Run: headless pygame with SDL's dummy video driver; simulated clock (each Clock.tick advances the game by its frame time, no real sleeping); random seed 0; keys injected as events and as key.get_pressed() state; mouse plan: one left click at the window centre at the start of phase 2, then a move to the lower-right quarter at the start of phase 3.
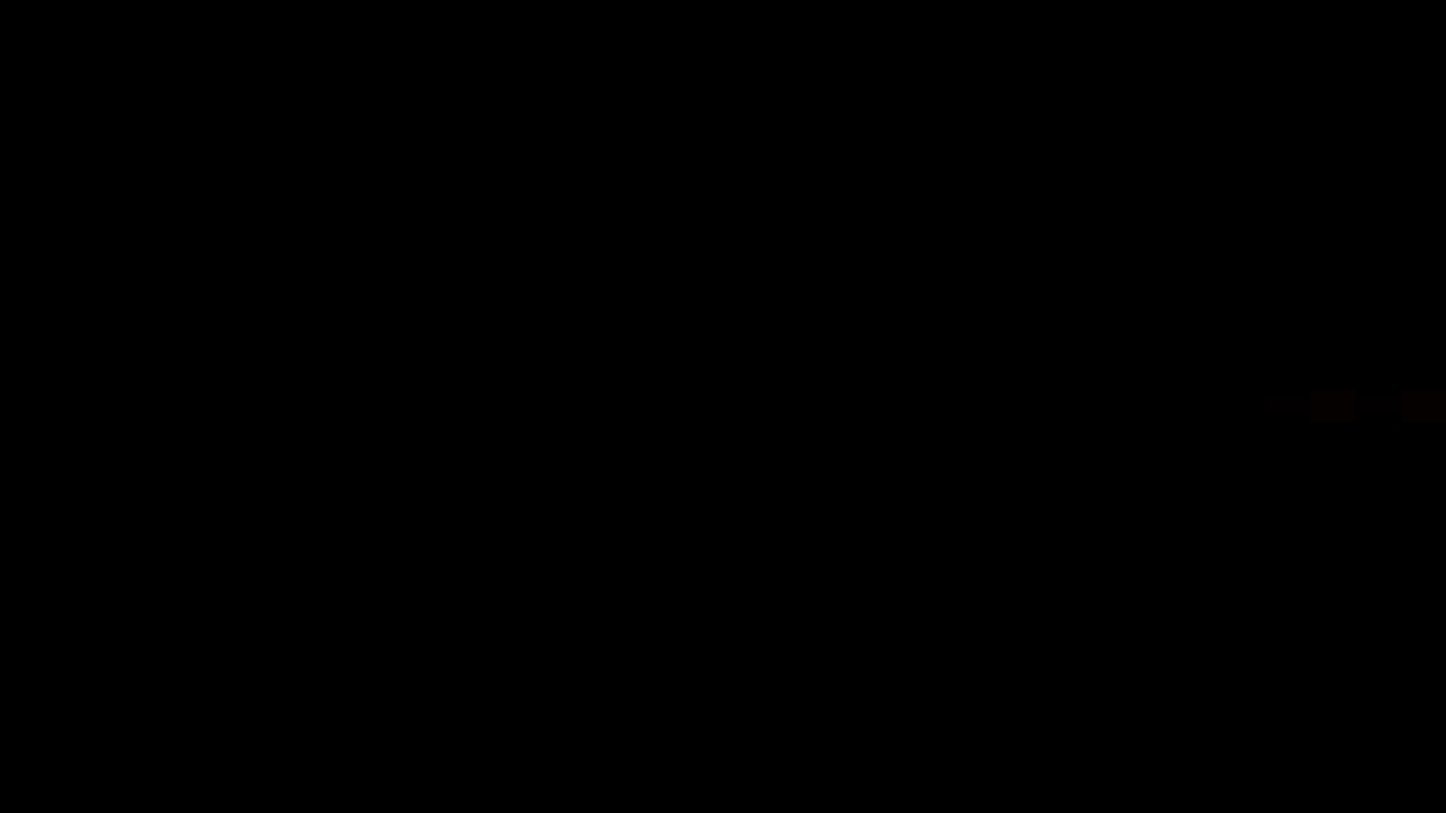
Frame 1 of 4 · flips 1–60 · no input
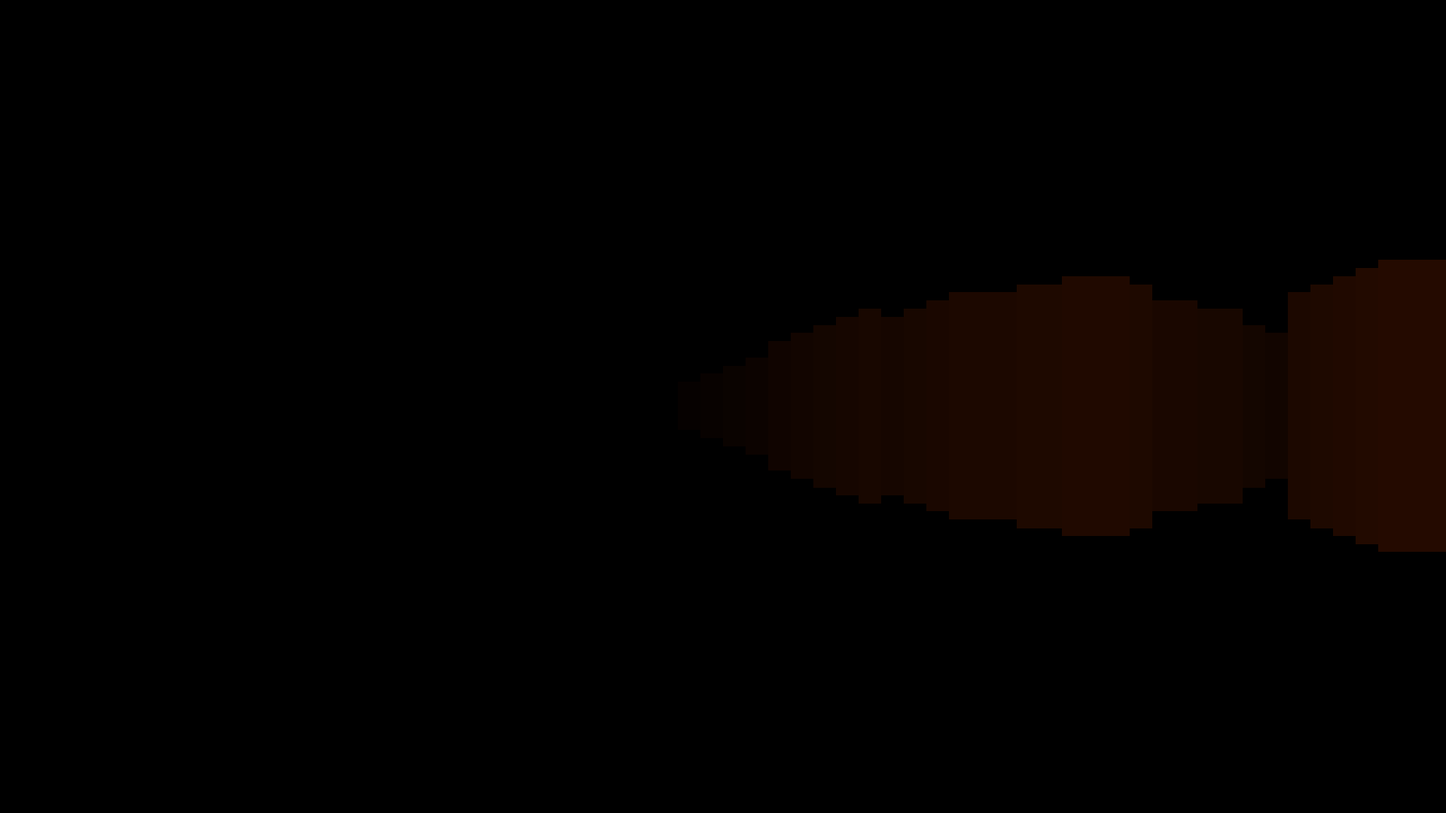
Frame 2 of 4 · flips 61–180 · clicked the window centre · tapped SPACE, RETURN · held RIGHT (→), D
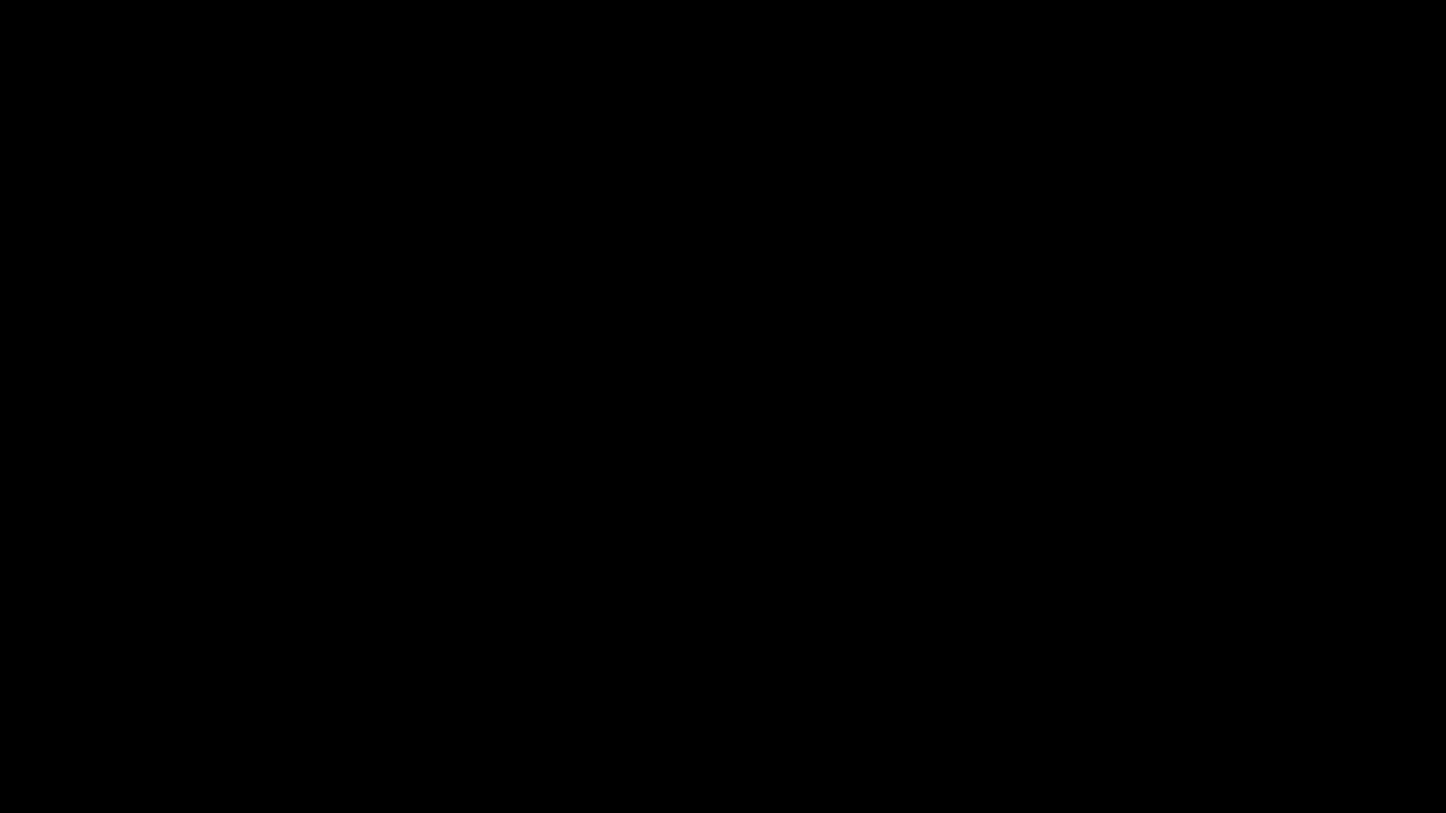
Frame 3 of 4 · flips 181–300 · moved the mouse to the lower-right quarter · held DOWN (↓), S
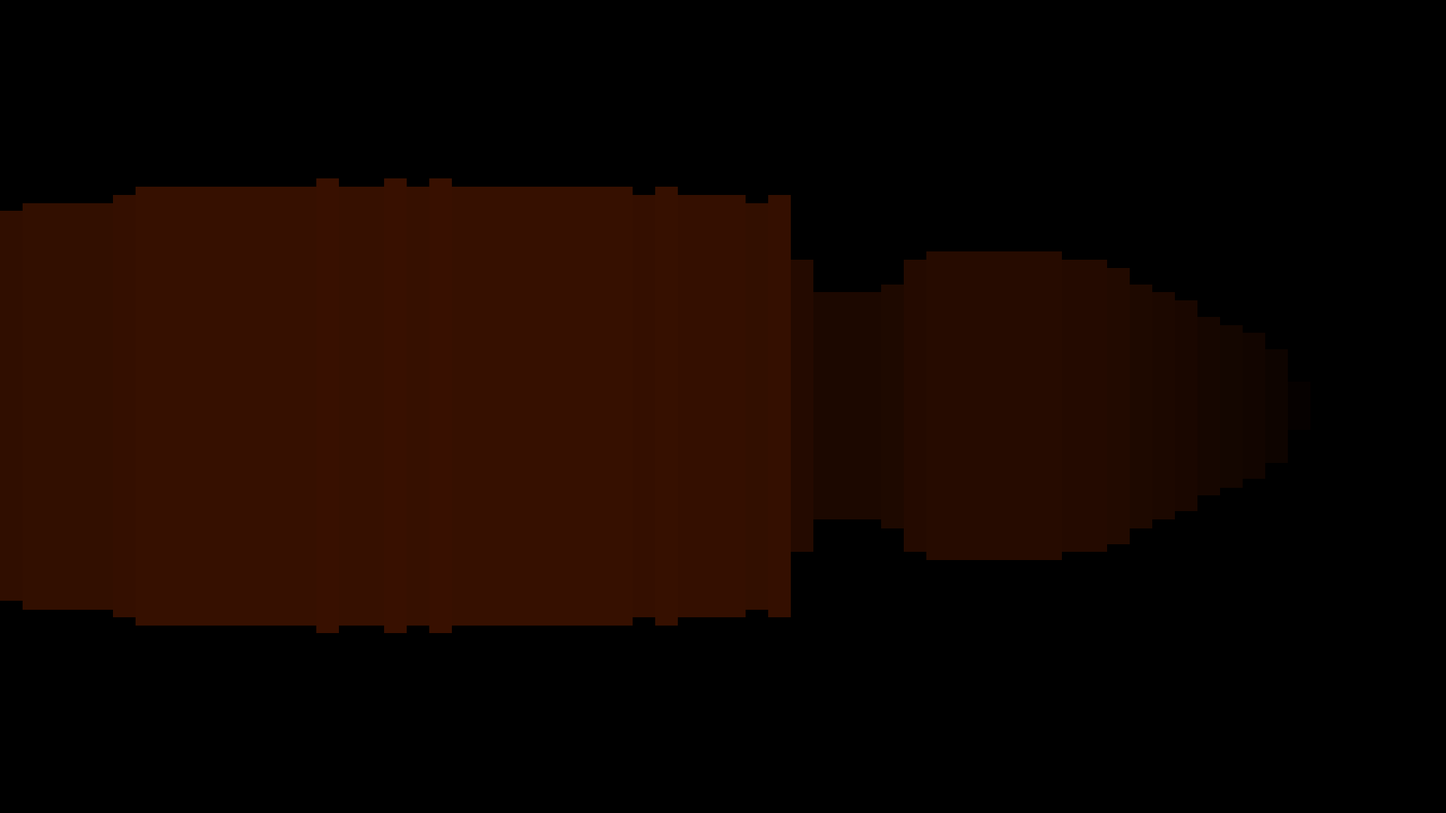
Frame 4 of 4 · flips 301–420 · held LEFT (←), A, UP (↑), W

The pygame program that drew these frames:

import random
import pygame as pg
from math import pi, cos, sin, floor, atan2

class Player:
    def __init__(self, pos, m, visibleBlocks, spaceBlocks, speed, fov, rays, viewSteps):
        self.pos = pos
        self.map = m
        self.visibleBlocks = visibleBlocks
        self.spaceBlocks = spaceBlocks
        self.speed = speed
        self.direction = 0
        self.fov = fov
        self.rays = rays
        self.viewSteps = viewSteps
        self.shifted = False
        self.sc = (0, 1)

    def moveRight(self):
        s, c = sin(self.direction + pi / 2), cos(self.direction + pi / 2)
        self.move((c * self.speed, s * self.speed))

    def moveLeft(self):
        s, c = sin(self.direction - pi / 2), cos(self.direction - pi / 2)
        self.move((c * self.speed, s * self.speed))

    def moveDown(self):
        s, c = self.sc
        self.move((-c * self.speed, -s * self.speed))

    def moveUp(self):
        s, c = self.sc
        self.move((c * self.speed, s * self.speed))

    def shift(self):
        self.shifted = True
    
    def getRays(self):
        return self.rays

    def move(self, d):
        for _ in range(2 if self.shifted else 1):
            pos = self.pos
            self.pos = (self.pos[0] + d[0], self.pos[1] + d[1])
            if self.isCollide():
                self.pos = pos
        self.shifted = False

    def getPosition(self):
        return self.pos

    def changeDirection(self, direction):
        self.direction = (self.direction + direction) % (2 * pi)
        self.sc = (sin(self.direction), cos(self.direction))

    def getDirection(self):
        return self.direction
    
    def getVisibleMap(self):
        m = self.map
        rays = self.rays
        visibleMap = [[False for i in range(len(m[0]))] for i in range(len(m))]
        for i in range(rays):
            angle = self.direction - self.fov / 2 + self.fov / rays * i
            dx = cos(angle)
            dy = sin(angle)
            x, y = self.pos[0] + 0.5, self.pos[1] + 0.5
            for k in range(self.viewSteps):
                if 0 < floor(x) < len(m[0]) and 0 < floor(y) < len(m):
                    visibleMap[floor(y)][floor(x)] = True
                    if m[floor(y)][floor(x)] not in self.visibleBlocks:
                        break
                    x += dx
                    y += dy
                else:
                    break
        return visibleMap

    def getVisibleSpace(self):
        m = self.map
        rays = self.rays
        visibleSpace = [self.viewSteps for i in range(rays)]
        for i in range(rays):
            angle = self.direction - self.fov / 2 + self.fov / rays * i
            dx = cos(angle)
            dy = sin(angle)
            x, y = self.pos[0] + 0.5, self.pos[1] + 0.5
            for k in range(self.viewSteps):
                if 0 < floor(x) < len(m[0]) and 0 < floor(y) < len(m):
                    if m[floor(y)][floor(x)] not in self.visibleBlocks:
                        visibleSpace[i] = k
                        break
                    x += dx
                    y += dy
                else:
                    break
        return visibleSpace

    def isCollide(self):
        m = self.map
        radius = len(m) / 2
        if 0 < floor(self.pos[0] + 0.5) < radius * 2 and 0 < floor(self.pos[1] + 0.5) < radius * 2 and\
           m[floor(self.pos[1] + 0.5)][floor(self.pos[0] + 0.5)] not in self.spaceBlocks:
            return True
        else:
            return False
    def getViewSteps(self):
        return self.viewSteps

class Bullet:
    def __init__(self, m, pos, direction, spaceBlocks):
        self.pos = pos
        self.direction = direction
        self.map = m
        self.sc = (sin(self.direction), cos(self.direction))
    
    def tick(self):
        s, c = self.sc
        if self.isCollide():
            self.map[floor(self.pos[0])][floor(self.pos[1])] = choice(spaceBlock)
        self.pos = (self.pos[0] + c, self.pos[1] + s)

    def isCollide(self):
        m = self.map
        radius = len(m) / 2
        if 0 < floor(self.pos[0]) < radius * 2 and 0 < floor(self.pos[1]) < radius * 2 and\
           m[floor(self.pos[1])][floor(self.pos[0])] not in self.spaceBlocks:
            return True
        else:
            return False

class TorusField1D:
    def __init__(self, field):
        self.field = field

    def __len__(self):
        return len(self.field)

    def __getitem__(self, key):
        return self.field[key % len(self.field)]

    def __setitem__(self, key, value):
        self.field[key % len(self.field)] = value

    def getField(self):
        return self.field

class TorusField2D:
    def __init__(self, field):
        self.field = list(map(lambda x: TorusField1D(x), field))

    def __len__(self):
        return len(self.field)

    def __getitem__(self, key):
        return self.field[key % len(self.field)]

    def __setitem__(self, key, value):
        self.field[key % len(self.field)] = value

    def getField(self):
        return list(map(lambda x: x.getField(), self.field))

class Map:
    def __init__(self, seed):
        random.seed(seed)
        self.radius = random.randint(100, 200)
        self.rule = random.choice(
            #[{"B": 4, "S": 3, "C": random.uniform(0, 1) / 2.3},
             [{"B": 5, "S": 4, "C": random.uniform(0, 1) / 1.4}]
        )
        self.steps = random.randint(5, 20)
        self.generateMap()

    def generateMap(self):
        birth = self.rule["B"]
        survive = self.rule["S"]
        chance = self.rule["C"]
        steps = self.steps
        radius = self.radius
        size = (radius * 2, radius * 2)
        m = [[random.uniform(0, 1) < chance for _ in range(size[0])] for _ in range(size[1])]
        def step(m, size, birth, survive):
            m1 = [[False for _ in range(size[0])] for _ in range(size[1])]
            for row in range(size[1]):
                for col in range(size[0]):
                    c = 0
                    for i in range(-1, 2):
                        for k in range(-1, 2):
                            if i == 0 and k == 0:
                                continue
                            if m[(row + i) % size[1]][(col + k) % size[0]]:
                                c += 1
                    if m[row % size[1]][col % size[0]]:
                        if c < survive:
                            m1[row % size[1]][col % size[0]] = False
                        else:
                            m1[row % size[1]][col % size[0]] = True
                    else:
                        if c < birth:
                            m1[row % size[1]][col % size[0]] = False
                        else:
                            m1[row % size[1]][col % size[0]] = True
            return m1
        for i in range(steps):
            m = step(m, size, birth, survive)
        for row in range(size[1]):
            for col in range(size[0]):
                if not ((size[1] / 2 - row) ** 2 + (size[0] / 2 - col) ** 2 <= radius ** 2):
                    m[row][col] = False
        self.map = TorusField2D(m)
    
    def getMap(self):
        return self.map

class Planet:
    def __init__(self, pos):
        self.map = Map(pos[0] + pos[1])

    def getRadius(self):
        return self.map.radius

    def getMap(self):
        return self.map.getMap()

class World:
    def __init__(self, planet, player):
        self.planet = planet
        self.player = player
    def tick(self):
        centre = self.planet.getRadius() / 2

    def getPlayer(self):
        return self.player

    def getPlanet(self):
        return self.planet

    def getVisibleMap(self):
        return self.player.getVisibleMap()


class Renderer:
    def __init__(self, size, world, tileSize):
        self.image = pg.Surface(size)
        self.size = size
        self.world = world
        self.tileSize = tileSize

    def renderImage(self):
        self.image.fill((0, 0, 0))
        self.renderMapImage()
        playerPos = self.world.player.getPosition()

        self.image.blit(self.mapImage, (0, 0))


    def getImage(self):
        return self.image

    def renderMapImage(self):
        mImage = pg.Surface(size)
        mImage.fill((0, 0, 0))
        m = self.world.planet.getMap()
        r = self.world.planet.getRadius()
        visibleSpace = self.world.player.getVisibleSpace()
        playerPos = self.world.player.getPosition()
        colSize = self.size[0] / len(visibleSpace)
        viewSteps = self.world.player.getViewSteps()
        amplitude = self.size[1] / (2 * viewSteps)
        for col in range(len(visibleSpace)):
            pg.draw.rect(mImage, (100 / viewSteps * (viewSteps - visibleSpace[col]), 30 / viewSteps * (viewSteps - visibleSpace[col]), 0),
                         (colSize * col, amplitude * visibleSpace[col],
                             colSize, height - 2 * amplitude * visibleSpace[col]))

        self.mapImage = mImage


if __name__ == '__main__':
    pg.init()
    pg.display.set_caption("")
    pg.mouse.set_visible(False)
    size = width, height = 1920, 1080
    screen = pg.display.set_mode(size)
    padding = 0
    planet = Planet((0, 0))
    player = Player((10, 10), planet.getMap(), [False], [False], 0.2, pi / 2, 64, 50)
    world = World(planet, player)
    running = True
    fps = 60
    clock = pg.time.Clock()
    renderer = Renderer(size, world, 30)
    #tileSize = (min(size) - 2 * padding) / (2 * world.planet.getRadius())
    while running:
        for event in pg.event.get():
            if event.type == pg.QUIT:
                running = False
            if event.type == pg.MOUSEMOTION:
                pos = pg.mouse.get_pos()
                pos = (width / 2 - pos[0], height / 2 - pos[1])
                world.player.changeDirection(0.002 * -pos[0])
        pg.mouse.set_pos(width / 2, height / 2)


        if pg.key.get_pressed() != 0:
            if pg.key.get_pressed()[pg.K_LSHIFT]:
                world.player.shift()
            if pg.key.get_pressed()[pg.K_a]:
                world.player.moveLeft()
            if pg.key.get_pressed()[pg.K_d]:
                world.player.moveRight()
            if pg.key.get_pressed()[pg.K_s]:
                world.player.moveDown()
            if pg.key.get_pressed()[pg.K_w]:
                world.player.moveUp()
        renderer.renderImage()

        screen.fill((0, 0, 0))
        screen.blit(renderer.getImage(), (0, 0))

        world.tick()
        pg.display.flip()
        clock.tick(fps)
    pg.quit()
